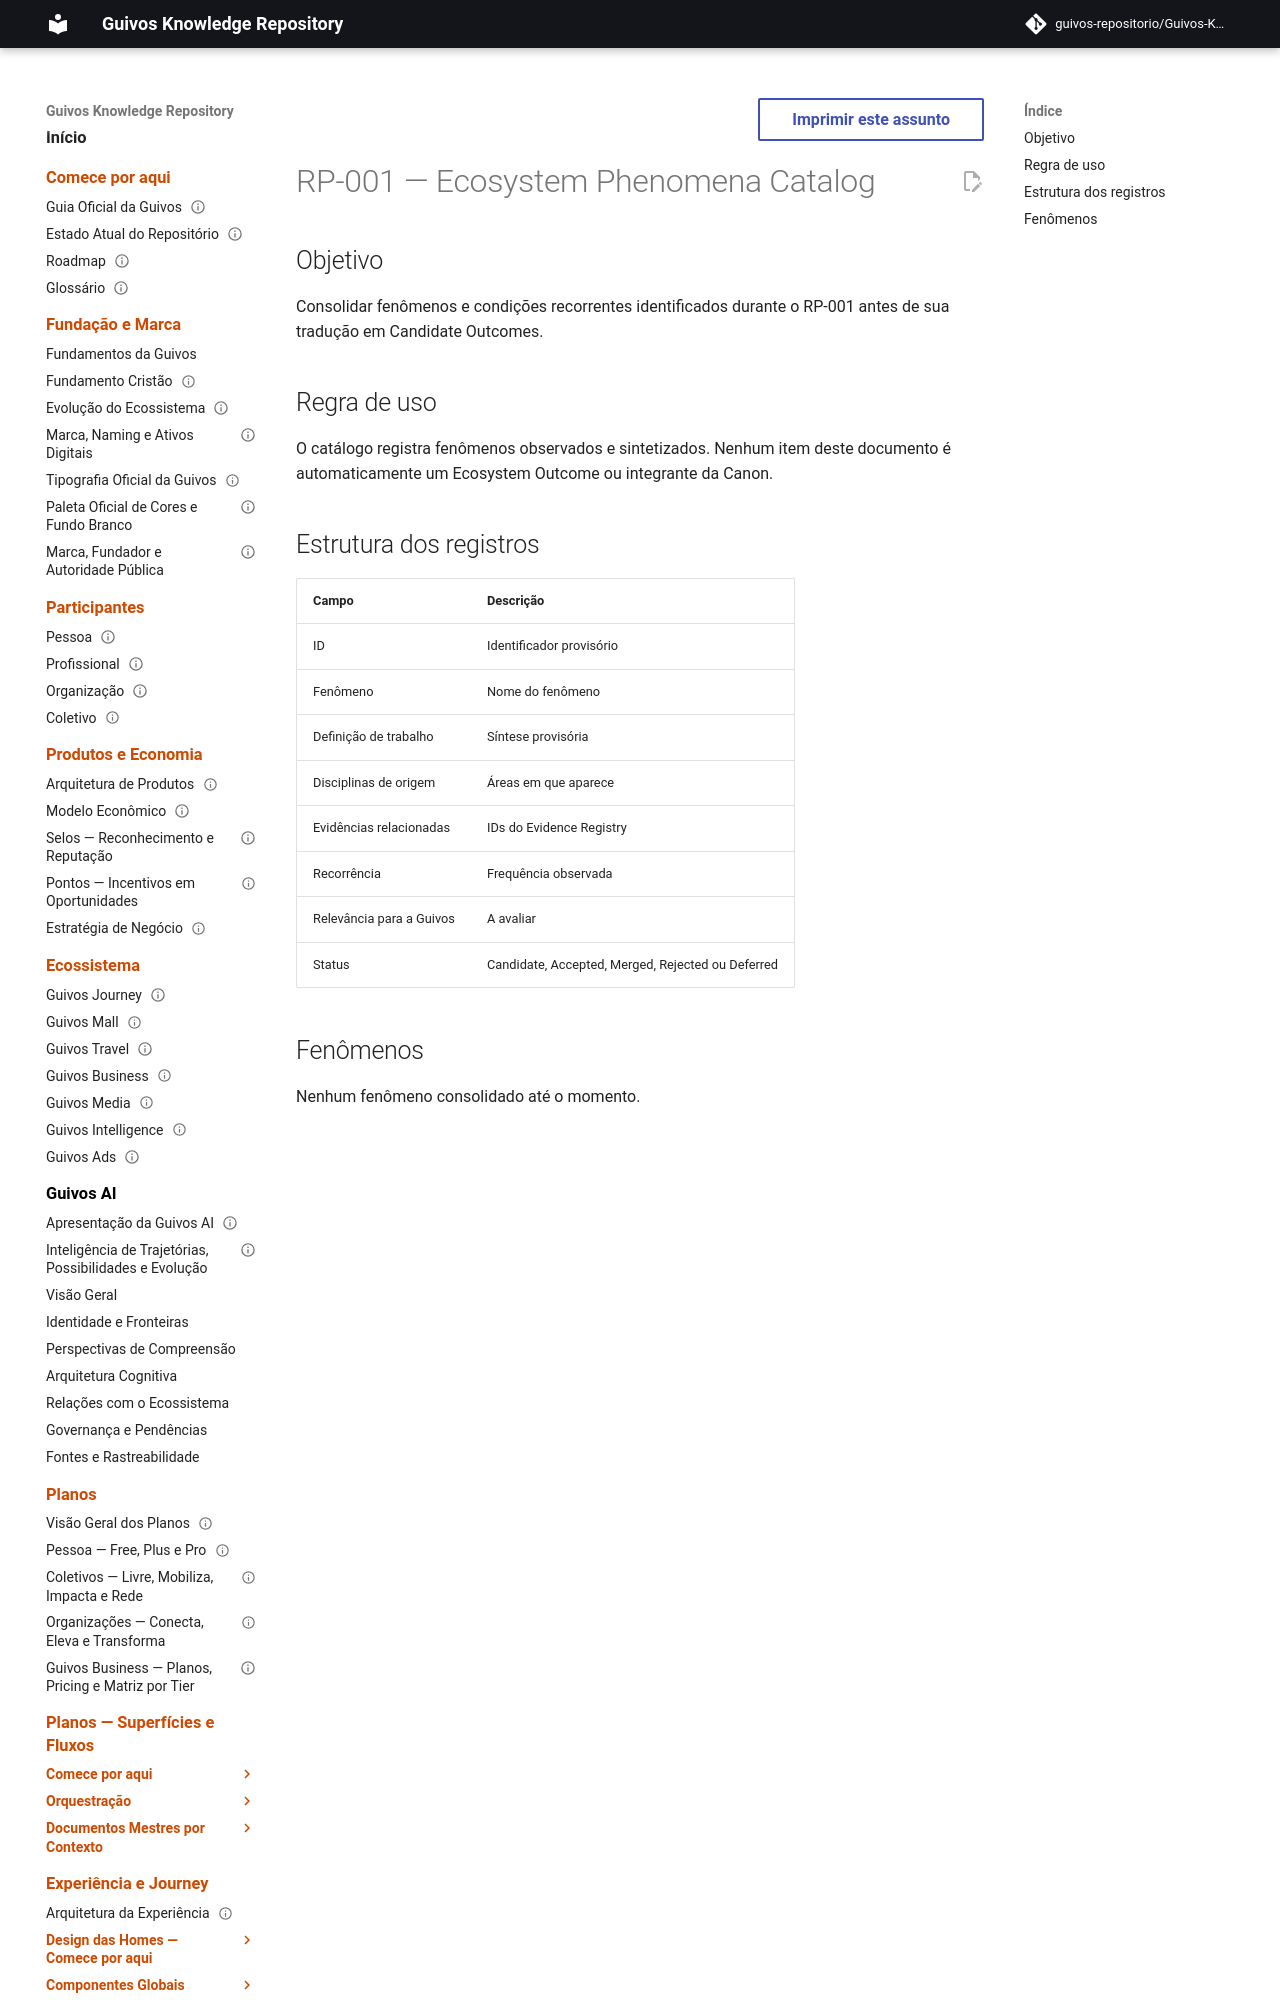

repository: guivos-repositorio/Guivos-Knowledge-Repository · page: research/RP-001/ecosystem-phenomena-catalog/index.html · generator: mkdocs

---
id: RP-001-EPC
title: Ecosystem Phenomena Catalog
status: draft
version: 0.1.0
owner: Guivos Research
last_updated: 2026-06-29
---

# RP-001 — Ecosystem Phenomena Catalog

## Objetivo

Consolidar fenômenos e condições recorrentes identificados durante o RP-001 antes de sua tradução em Candidate Outcomes.
